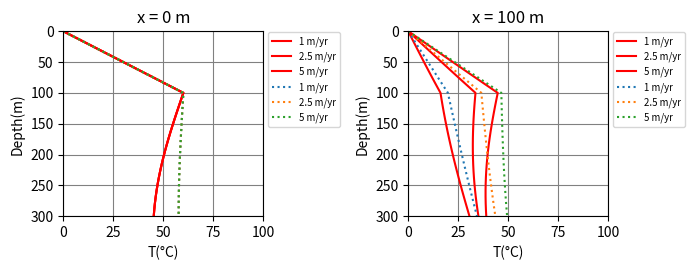

The matplotlib source for this figure:
# -*- coding: utf-8 -*-
"""
ZIAGOS SOLUTION
"""
import matplotlib.pyplot as plt
import numpy as np
import math as ma

def calcSumT1(l_aq, z, alpha, x, kappa, t2):
    
    suma = 0
    n = 1000
    
    for i in range(0, n):
        
        arg1 = ((2*i + 1)*l_aq - z + alpha*x)/((4*kappa*t2)**(1/2))      
        sum_add = ma.erfc(arg1)        
        
        arg2 = ((2*i + 1)*l_aq + z + alpha*x)/((4*kappa*t2)**(1/2))      
        sum_res = ma.erfc(arg2)
        
        suma = suma + sum_add - sum_res
                
    
    return suma

x_all = [0, 100] #m
vf_all = [1, 2.5, 5] #m/yr

t_all = [1000, 3000] #yr
ta = 50 #ºC
kr = 3  #mcl/cm s ºC

l_aq = 100 #m
bg_grad = 0.1 #ºC/m
kappa = (25.24 * kr) / 4
z_max = 300

for l in range(0, len(x_all)):
    
    x = x_all[l]
    simbol = u"\u00b0"
    plt.subplot(2, 2, l + 1)
    plt.xlabel('T(' + simbol + 'C)')
    plt.ylabel('Depth(m)')
    plt.gca().invert_yaxis()
    plt.grid(color='grey')
    plt.title("x = " + str(x) + " m")
    plt.xlim(0, 100)
    plt.ylim(300, 0)
    plt.tight_layout()
    
    for m in range(0, len(t_all)):
        
        t = t_all[m]
        if t == 1000:
            sim_leg = 'r-'
        else:
            sim_leg = ':'
        
        for k in range(0, len(vf_all)):
        
            vf = vf_all[k]
            alpha = 1.26/vf
            
            t2 = t - x/vf - (alpha * l_aq * x)/(3 * kappa)
            
            """Càlcul de T1 va de 0 fins a l'aquifer"""
            z_T1 = np.linspace(0, l_aq, 20)
            T1 = []
            
            for i in range(0, len(z_T1)):
                
                sum_aux = calcSumT1(l_aq, z_T1[i], alpha, x, kappa, t2)
                T1_n = (ta * np.exp(-(alpha * x)/l_aq) * sum_aux)
                T1_grad = z_T1[i] * bg_grad
                T1.append(T1_n + T1_grad)
                
               
            """Càlcul de T2 va de l+a_th fins al final"""
            z_T2 = np.linspace(l_aq, z_max, 20)
            T2 = []
            
            for j in range(0, len(z_T2)):
                
                arg_aux = (alpha * x + z_T2[j] - l_aq)/((4*kappa*t2)**(1/2))
                T2_n = (ta * np.exp(-(alpha * x)/l_aq) * ma.erfc(arg_aux))
                T2_grad = z_T2[j] * bg_grad
                T2.append(T2_n + T2_grad)
                
            
            """Càlcul de T3 a l"""
            z_T3 = [100]
            T3 = []
            print(vf, x)
            arg_aux = ((alpha * x)/(4*kappa*t2)**(1/2))
            T3_n = (ta * np.exp(-(alpha * x)/l_aq) * ma.erfc(arg_aux))
            T3_grad = 100 * bg_grad
            T3.append(T3_n + T3_grad)
            
            T = T1 + T3 + T2
            z = z_T1.tolist() + z_T3 + z_T2.tolist()
            
            str_legend = str(vf) + " m/yr"
            
            p = plt.plot(T, z, sim_leg, label = str_legend)
    
    plt.legend(loc='upper left',bbox_to_anchor=(1,1.02), ncol=1, fontsize='x-small')